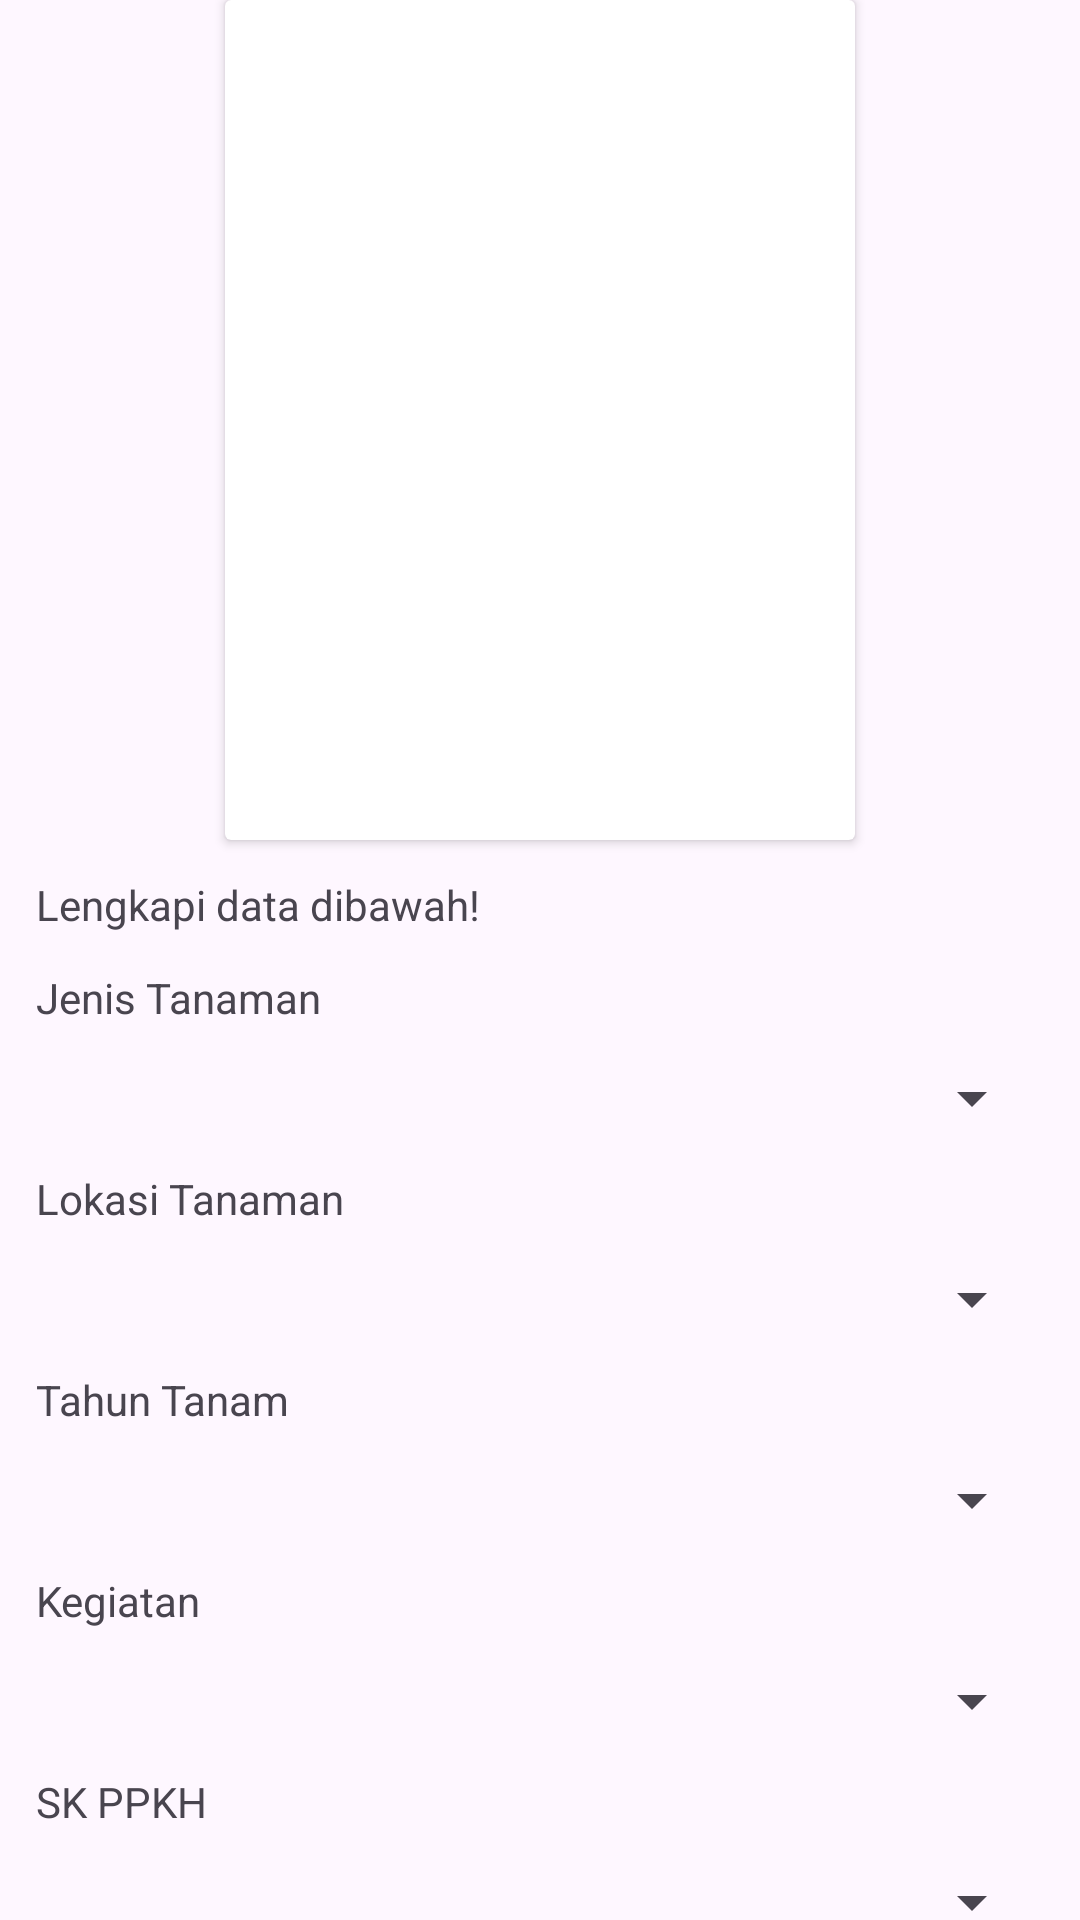

Layout XML and referenced resources for this Android screen:
<!-- AndroidManifest.xml: activity theme Theme.GeoTaggingJBG -->
<!-- res/layout/activity_detail.xml -->
<?xml version="1.0" encoding="utf-8"?>
<androidx.constraintlayout.widget.ConstraintLayout
    xmlns:android="http://schemas.android.com/apk/res/android"
    xmlns:app="http://schemas.android.com/apk/res-auto"
    xmlns:tools="http://schemas.android.com/tools"
    android:layout_width="match_parent"
    android:layout_height="match_parent"
    android:fitsSystemWindows="true"
    tools:context=".ui.detail.DetailActivity">

    <androidx.cardview.widget.CardView
        android:id="@+id/cv_image"
        android:layout_width="wrap_content"
        android:layout_height="wrap_content"
        app:layout_constraintEnd_toEndOf="parent"
        app:layout_constraintHorizontal_bias="0.5"
        app:layout_constraintStart_toStartOf="parent"
        app:layout_constraintTop_toTopOf="parent"
        >

        <ImageView
            android:id="@+id/cv_image_preview"
            android:layout_width="210dp"
            android:layout_height="280dp"
            android:contentDescription="@string/desc_iv">
        </ImageView>
    </androidx.cardview.widget.CardView>

    <TextView
        android:id="@+id/tv_judul"
        android:layout_width="wrap_content"
        android:layout_height="wrap_content"
        android:layout_margin="12dp"
        android:text="@string/form_title"
        app:layout_constraintTop_toBottomOf="@id/cv_image"
        app:layout_constraintStart_toStartOf="parent"
        >
    </TextView>
    <TextView
        android:id="@+id/tv_jentan"
        android:layout_width="wrap_content"
        android:layout_height="wrap_content"
        android:layout_margin="12dp"
        android:text="@string/form_jentan"
        app:layout_constraintTop_toBottomOf="@id/tv_judul"
        app:layout_constraintStart_toStartOf="parent">
    </TextView>
    <Spinner
        android:id="@+id/spin_jentan"
        android:layout_width="match_parent"
        android:layout_height="wrap_content"
        android:layout_margin="12dp"
        app:layout_constraintTop_toBottomOf="@id/tv_jentan"
        app:layout_constraintStart_toStartOf="parent">
    </Spinner>
    <TextView
        android:id="@+id/tv_lokasi"
        android:layout_width="wrap_content"
        android:layout_height="wrap_content"
        android:layout_margin="12dp"
        android:text="@string/form_lokasi"
        app:layout_constraintTop_toBottomOf="@id/spin_jentan"
        app:layout_constraintStart_toStartOf="parent">
    </TextView>
    <Spinner
        android:id="@+id/spin_lokasi"
        android:layout_width="match_parent"
        android:layout_height="wrap_content"
        android:layout_margin="12dp"
        app:layout_constraintTop_toBottomOf="@id/tv_lokasi"
        app:layout_constraintStart_toStartOf="parent">
    </Spinner>
    <TextView
        android:id="@+id/tv_tahun"
        android:layout_width="wrap_content"
        android:layout_height="wrap_content"
        android:layout_margin="12dp"
        android:text="@string/form_tahun"
        app:layout_constraintTop_toBottomOf="@id/spin_lokasi"
        app:layout_constraintStart_toStartOf="parent">
    </TextView>
    <Spinner
        android:id="@+id/spin_tahun"
        android:layout_width="match_parent"
        android:layout_height="wrap_content"
        android:layout_margin="12dp"
        app:layout_constraintTop_toBottomOf="@id/tv_tahun"
        app:layout_constraintStart_toStartOf="parent">
    </Spinner>
    <TextView
        android:id="@+id/tv_kegiatan"
        android:layout_width="wrap_content"
        android:layout_height="wrap_content"
        android:layout_margin="12dp"
        android:text="@string/form_kegiatan"
        app:layout_constraintTop_toBottomOf="@id/spin_tahun"
        app:layout_constraintStart_toStartOf="parent">
    </TextView>
    <Spinner
        android:id="@+id/spin_kegiatan"
        android:layout_width="match_parent"
        android:layout_height="wrap_content"
        android:layout_margin="12dp"
        app:layout_constraintTop_toBottomOf="@id/tv_kegiatan"
        app:layout_constraintStart_toStartOf="parent">
    </Spinner>
    <TextView
        android:id="@+id/tv_sk"
        android:layout_width="wrap_content"
        android:layout_height="wrap_content"
        android:layout_margin="12dp"
        android:text="@string/form_sk"
        app:layout_constraintTop_toBottomOf="@id/spin_kegiatan"
        app:layout_constraintStart_toStartOf="parent">
    </TextView>
    <Spinner
        android:id="@+id/spin_sk"
        android:layout_width="match_parent"
        android:layout_height="wrap_content"
        android:layout_margin="12dp"
        app:layout_constraintTop_toBottomOf="@id/tv_sk"
        app:layout_constraintStart_toStartOf="parent">
    </Spinner>
    <Button
        android:id="@+id/bt_batal"
        android:layout_width="wrap_content"
        android:layout_height="wrap_content"
        android:layout_margin="12dp"
        android:text="@string/bt_batal"
        app:layout_constraintTop_toBottomOf="@id/spin_sk"
        app:layout_constraintStart_toStartOf="parent">
    </Button>

    <Button
        android:id="@+id/bt_simpan"
        android:layout_width="wrap_content"
        android:layout_height="wrap_content"
        android:layout_margin="12dp"
        android:text="@string/bt_simpan"
        app:layout_constraintStart_toEndOf="@+id/bt_batal"
        app:layout_constraintTop_toBottomOf="@id/spin_sk">
    </Button>

</androidx.constraintlayout.widget.ConstraintLayout>
<!-- resources referenced by this layout -->
<resources>
  <string name="bt_batal">Batal</string>
  <string name="bt_simpan">Simpan</string>
  <string name="desc_iv">Preview Image</string>
  <string name="form_jentan">Jenis Tanaman</string>
  <string name="form_kegiatan">Kegiatan</string>
  <string name="form_lokasi">Lokasi Tanaman</string>
  <string name="form_sk">SK PPKH</string>
  <string name="form_tahun">Tahun Tanam</string>
  <string name="form_title">Lengkapi data dibawah!</string>
  <style name="Theme.GeoTaggingJBG" parent="Theme.MaterialComponents.DayNight.NoActionBar">
          
          <item name="colorPrimary">@color/purple_500</item>
          <item name="colorPrimaryVariant">@color/purple_700</item>
          <item name="colorOnPrimary">@color/white</item>
          
          <item name="colorSecondary">@color/teal_200</item>
          <item name="colorSecondaryVariant">@color/teal_700</item>
          <item name="colorOnSecondary">@color/black</item>
          
          <item name="android:statusBarColor">?attr/colorPrimaryVariant</item>
          
      </style>
  <!-- not gathered from this repository: default colours our renderer supplied (Android Studio template values) -->
  <color name="purple_500">#FF6200EE</color>
  <color name="purple_700">#FF3700B3</color>
  <color name="teal_200">#FF03DAC5</color>
  <color name="teal_700">#FF018786</color>
  <color name="black">#FF000000</color>
  <color name="white">#FFFFFFFF</color>
</resources>
